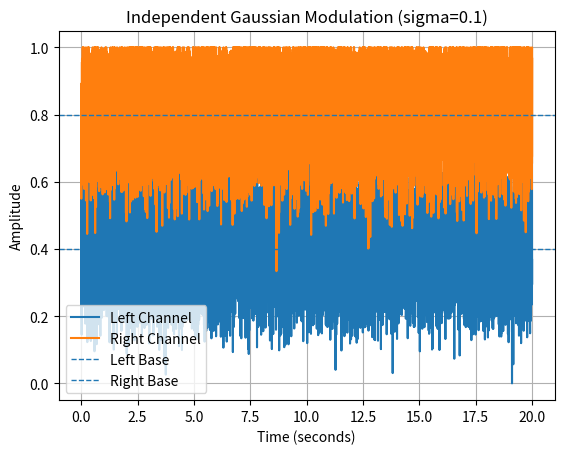

Recreate this plot in Python.
import numpy as np
import matplotlib.pyplot as plt

# =========================
# Parameters
# =========================
sigma = 0.1      # try: 0.025, 0.05, 0.1, 0.2
base_left = 0.4
base_right = 0.8

duration = 20
fs_plot = 1000

np.random.seed(0)  # reproducible

# =========================
# Time vector
# =========================
t = np.linspace(0, duration, int(fs_plot * duration))

# =========================
# Independent Gaussian noise
# =========================
noise_left = np.random.normal(0, sigma, size=len(t))
noise_right = np.random.normal(0, sigma, size=len(t))

# =========================
# Envelopes
# =========================
left = base_left + noise_left
right = base_right + noise_right

# Optional safety clipping
left = np.clip(left, 0.0, 1.0)
right = np.clip(right, 0.0, 1.0)

# =========================
# Plot
# =========================
plt.figure()

plt.plot(t, left, label="Left Channel")
plt.plot(t, right, label="Right Channel")

plt.axhline(base_left, linestyle='--', linewidth=1, label="Left Base")
plt.axhline(base_right, linestyle='--', linewidth=1, label="Right Base")

plt.title(f"Independent Gaussian Modulation (sigma={sigma})")
plt.xlabel("Time (seconds)")
plt.ylabel("Amplitude")

plt.legend()
plt.grid()

plt.show()
